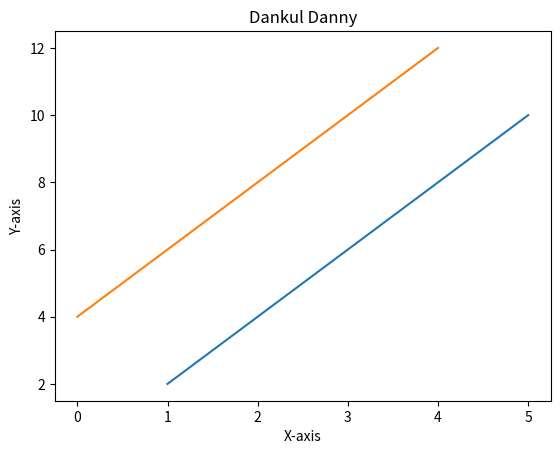

Python code for this plot:
import matplotlib.pyplot as plt

# Data
x = [1, 2, 3, 4, 5]
y = [2, 4, 6, 8, 10]
z = [4, 6, 8, 10, 12]
# Create a figure and axes
fig, ax = plt.subplots()

# Plot the data
ax.plot(x, y, z)

# Add labels and title
ax.set_xlabel('X-axis')
ax.set_ylabel('Y-axis')
ax.set_title('Dankul Danny')

# Display the plot
plt.show()
